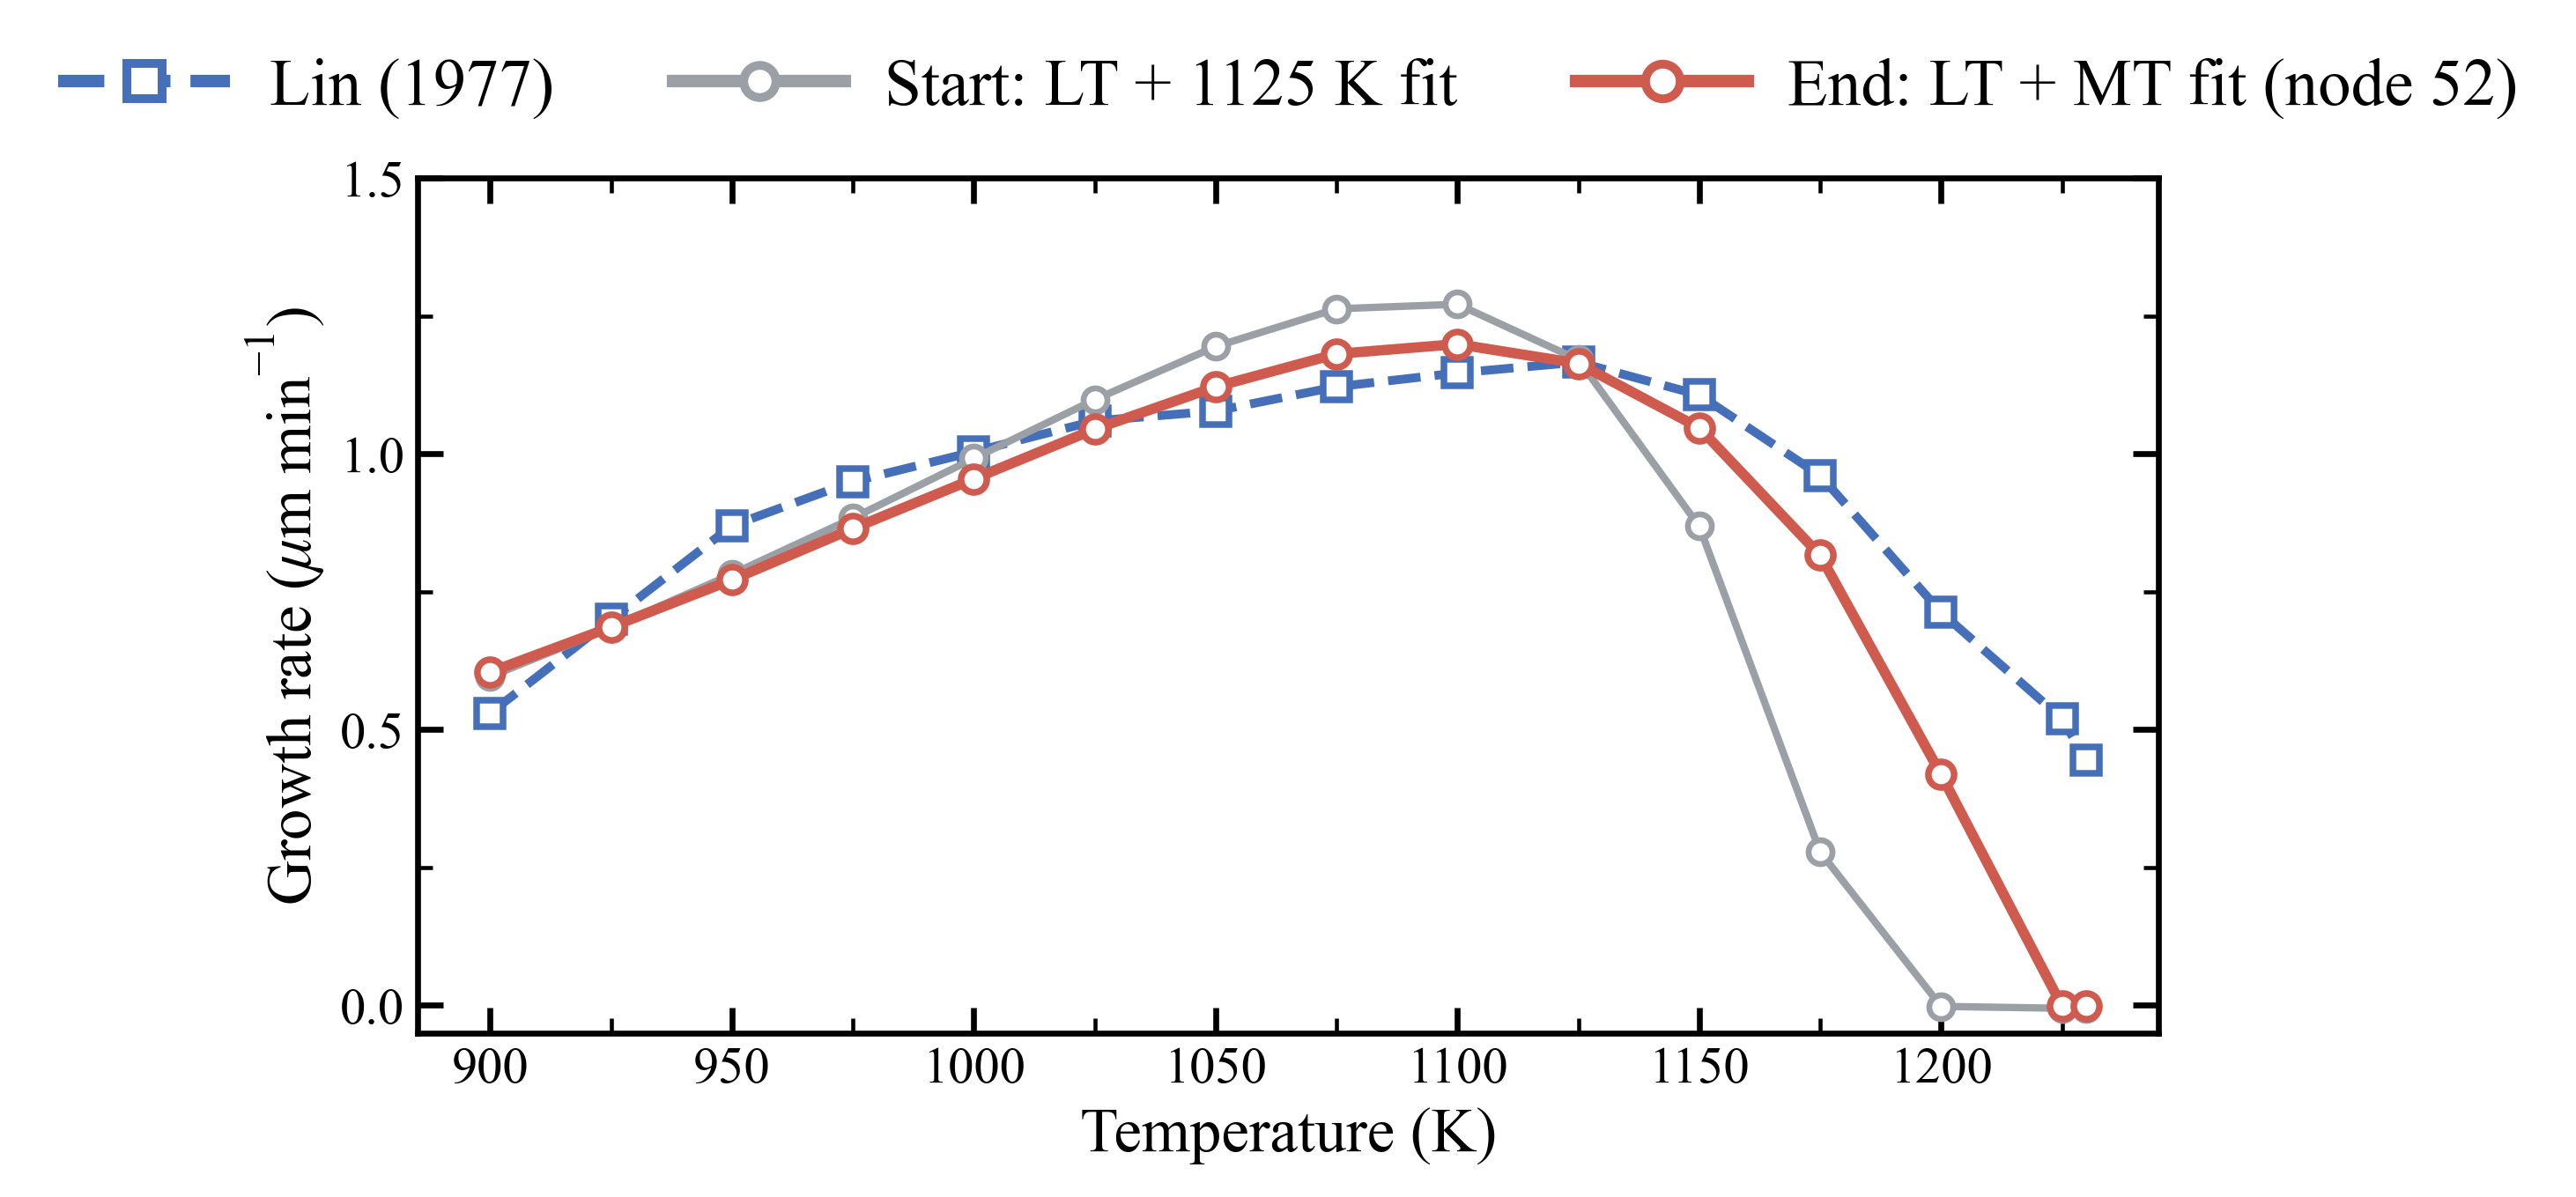

The table this chart was drawn from, first rows:
T_K, Lin_umin, target, start_GR_umin, start_SEM_umin, start_films, start_rate_over, end_GR_umin, end_SEM_umin, end_films, end_rate_over
900, 0.53, 1, 0.5961, 0.0004658, 240, 50-200 A, 0.6045, 0.0005861, 144, 50-200 A
925, 0.7, 1, 0.6851, 0.0005536, 240, 50-200 A, 0.686, 0.0007, 144, 50-200 A
950, 0.87, 1, 0.7821, 0.0006074, 240, 50-200 A, 0.7718, 0.0007791, 144, 50-200 A
975, 0.95, 1, 0.8838, 0.0007463, 240, 50-200 A, 0.8648, 0.0008849, 144, 50-200 A
1000, 1.004, 1, 0.992, 0.000791, 240, 50-200 A, 0.9549, 0.001157, 144, 50-200 A
1025, 1.06, 1, 1.099, 0.0007927, 240, 50-200 A, 1.045, 0.001199, 144, 50-200 A
1050, 1.078, 1, 1.195, 0.0008141, 240, 50-200 A, 1.122, 0.00127, 144, 50-200 A
1075, 1.122, 1, 1.263, 0.0009114, 240, 50-200 A, 1.182, 0.001408, 144, 50-200 A
1100, 1.147, 1, 1.272, 0.0008341, 240, 50-200 A, 1.199, 0.001375, 144, 50-200 A
1125, 1.167, 1, 1.171, 0.0007138, 240, 50-200 A, 1.164, 0.001318, 144, 50-200 A
1150, 1.107, 1, 0.8689, 0.0006515, 240, 50-200 A, 1.047, 0.001201, 144, 50-200 A
1175, 0.961, 0, 0.2782, 0.0004314, 240, 50 A -> end, 0.8162, 0.0009697, 144, 50-200 A
1200, 0.713, 0, -0.001973, 5.836722e-05, 240, start -> end, 0.4186, 0.0005386, 144, 50-200 A
1225, 0.52, 0, -0.005389, 0.0001275, 240, start -> end, -0.001076, 6.2847389e-05, 144, start -> end
1230, 0.445, 0, -0.006245, 0.0001413, 240, start -> end, -0.001787, 7.7834066e-05, 144, start -> end
